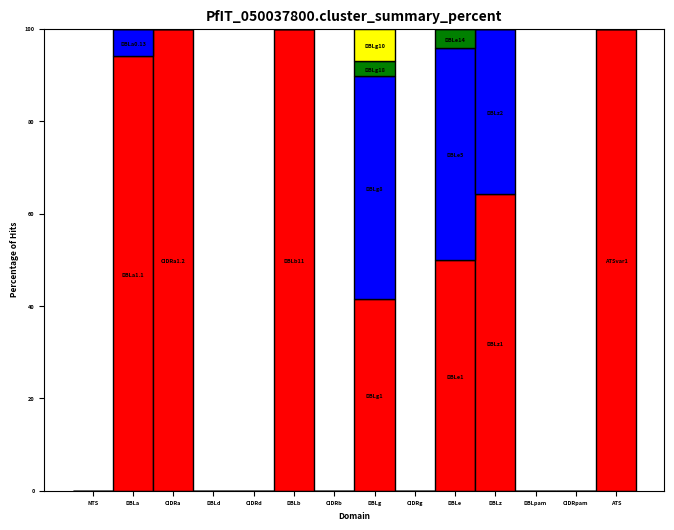

The matplotlib source for this figure:
#Loads in necessary python modules.
import sys
import numpy as np
import matplotlib.pyplot as plt
from matplotlib import rc
import pandas as pd
from matplotlib.pyplot import figure

#Name of input file.
name = 'PfIT_050037800.cluster_summary'

#Font size and style settings for text, axes and title.
rc('font', weight='bold')
plt.rc('axes', titlesize=10)
plt.rc('axes', labelsize=6)
plt.rcParams.update({'font.size': 4})

#Sets the size of plot image.
figure(num=None, figsize=(8, 6), dpi=640, facecolor='w', edgecolor='k')

#Subdomain counts taken from the input file, each array entry contains the counts, shown as a 
#percentage, for each domain plotted and the arrays stack up ontop of each other, bar1 at the 
#base and moving up.
bars1 = [0, 94.1, 100.0, 0, 0, 100.0, 0, 41.4, 0, 50.0, 64.3, 0, 0, 100.0]
bars2 = [0, 5.9, 0.0, 0, 0, 0.0, 0, 48.3, 0, 45.8, 35.7, 0, 0, 0.0]
bars3 = [0, 0.0, 0.0, 0, 0, 0.0, 0, 3.4, 0, 4.2, 0.0, 0, 0, 0.0]
bars4 = [0, 0.0, 0.0, 0, 0, 0.0, 0, 6.9, 0, 0.0, 0.0, 0, 0, 0.0]

#Perbarheight contains the y axis position for the start of each bar,
#this allows them to be stacked on top of each other.
barheight1 = [0, 0, 0, 0, 0, 0, 0, 0, 0, 0, 0, 0, 0, 0]
barheight2 = [0, 94.1, 100.0, 0, 0, 100.0, 0, 41.4, 0, 50.0, 64.3, 0, 0, 100.0]
barheight3 = [0, 100.0, 100.0, 0, 0, 100.0, 0, 89.69999999999999, 0, 95.8, 100.0, 0, 0, 100.0]
barheight4 = [0, 100.0, 100.0, 0, 0, 100.0, 0, 93.1, 0, 100.0, 100.0, 0, 0, 100.0]


#Creates a position on the x-axis for each domain.
r = [0, 1, 2, 3, 4, 5, 6, 7, 8, 9, 10, 11, 12, 13]

#Name of each position on the axis to be used in labelling.
names = ['NTS', 'DBLa', 'CIDRa', 'DBLd', 'CIDRd', 'DBLb', 'CIDRb', 'DBLg', 'CIDRg', 'DBLe', 'DBLz', 'DBLpam', 'CIDRpam', 'ATS']

#sets the spacing between each domain entry on the x-axis
barWidth = 1

#Adds each array of bars to the plot.
plt.bar(r, bars1, bottom=barheight1, color='red', edgecolor='black', width=barWidth)
plt.bar(r, bars2, bottom=barheight2, color='blue', edgecolor='black', width=barWidth)
plt.bar(r, bars3, bottom=barheight3, color='green', edgecolor='black', width=barWidth)
plt.bar(r, bars4, bottom=barheight4, color='yellow', edgecolor='black', width=barWidth)


#Adds name of domains to each position on the x-axis.
plt.xticks(r, names, fontweight='bold')
#Adds labels to the x and y axis.
plt.xlabel('Domain', fontweight='bold')
plt.ylabel(' Percentage of Hits', fontweight='bold')
#Adds a title to the plot.
plt.title(name + '_percent', fontweight='bold')


#Adds a label to each bar on the plot.
plt.annotate('DBLa1.1', (1,47.05), textcoords='offset points', xytext=(0,-2), ha='center')
plt.annotate('CIDRa1.2', (2,50.0), textcoords='offset points', xytext=(0,-2), ha='center')
plt.annotate('DBLb11', (5,50.0), textcoords='offset points', xytext=(0,-2), ha='center')
plt.annotate('DBLg1', (7,20.7), textcoords='offset points', xytext=(0,-2), ha='center')
plt.annotate('DBLe1', (9,25.0), textcoords='offset points', xytext=(0,-2), ha='center')
plt.annotate('DBLz1', (10,32.15), textcoords='offset points', xytext=(0,-2), ha='center')
plt.annotate('ATSvar1', (13,50.0), textcoords='offset points', xytext=(0,-2), ha='center')
plt.annotate('DBLa0.13', (1,97.05), textcoords='offset points', xytext=(0,-2), ha='center')
plt.annotate('DBLg8', (7,65.55), textcoords='offset points', xytext=(0,-2), ha='center')
plt.annotate('DBLe5', (9,72.9), textcoords='offset points', xytext=(0,-2), ha='center')
plt.annotate('DBLz2', (10,82.15), textcoords='offset points', xytext=(0,-2), ha='center')
plt.annotate('DBLg18', (7,91.39999999999999), textcoords='offset points', xytext=(0,-2), ha='center')
plt.annotate('DBLe14', (9,97.89999999999999), textcoords='offset points', xytext=(0,-2), ha='center')
plt.annotate('DBLg10', (7,96.55), textcoords='offset points', xytext=(0,-2), ha='center')

#Saves plot to output image.
plt.savefig('PfIT_050037800.cluster_summary_percent.png')